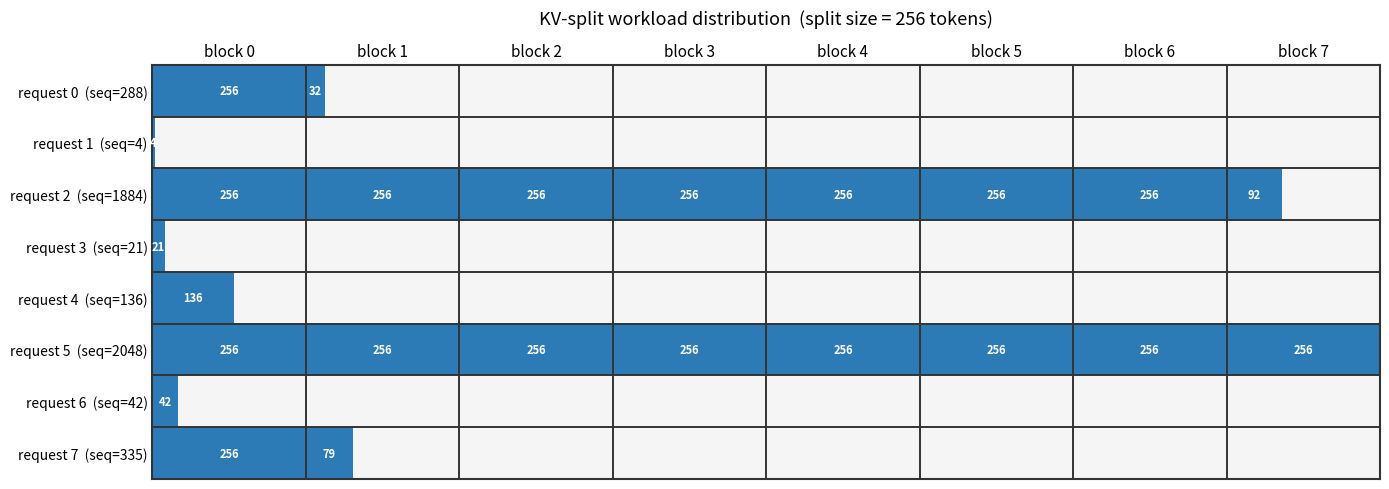

Write Python code to recreate this figure.
"""
Visualize KV-split workload distribution across 8 requests and 8 splits of 256 tokens.
"""
import matplotlib.pyplot as plt
import matplotlib.patches as mpatches
import numpy as np

seq_lens = [288, 4, 1884, 21, 136, 2048, 42, 335]

N_REQUESTS  = len(seq_lens)
N_SPLITS    = 8
SPLIT_SIZE  = 256          # tokens per split
TOTAL_TOKENS = N_SPLITS * SPLIT_SIZE  # 2048

# ── colours ──────────────────────────────────────────────────────────────────
BG_COLOR     = "#ffffff"
GRID_COLOR   = "#333333"
FILL_COLOR   = "#2c7bb6"   # filled (active) portion
EMPTY_COLOR  = "#f5f5f5"   # empty cell fill

fig, ax = plt.subplots(figsize=(14, 5))
fig.patch.set_facecolor(BG_COLOR)
ax.set_facecolor(BG_COLOR)

CELL_W = 1.0
CELL_H = 1.0

for row, seq_len in enumerate(seq_lens):
    # request 0 at the top → invert row index for y
    y = (N_REQUESTS - 1 - row) * CELL_H

    for col in range(N_SPLITS):
        x = col * CELL_W

        token_start = col * SPLIT_SIZE
        token_end   = (col + 1) * SPLIT_SIZE

        # fraction of this split that is occupied
        tokens_here  = max(0, min(seq_len, token_end) - token_start)
        fill_frac    = tokens_here / SPLIT_SIZE

        # empty cell background
        ax.add_patch(mpatches.Rectangle(
            (x, y), CELL_W, CELL_H,
            linewidth=0,
            facecolor=EMPTY_COLOR,
            zorder=1,
        ))

        # filled rectangle (left-aligned inside the cell)
        if fill_frac > 0:
            ax.add_patch(mpatches.FancyBboxPatch(
                (x, y), CELL_W * fill_frac, CELL_H,
                boxstyle="square,pad=0",
                linewidth=0,
                facecolor=FILL_COLOR,
                zorder=2,
            ))

        # cell border (drawn on top)
        ax.add_patch(mpatches.Rectangle(
            (x, y), CELL_W, CELL_H,
            linewidth=1.2,
            edgecolor=GRID_COLOR,
            facecolor="none",
            zorder=3,
        ))

# ── axes ──────────────────────────────────────────────────────────────────────
ax.set_xlim(0, N_SPLITS  * CELL_W)
ax.set_ylim(0, N_REQUESTS * CELL_H)

# x-axis: block labels at the top
ax.set_xticks([i + 0.5 for i in range(N_SPLITS)])
ax.set_xticklabels([f"block {i}" for i in range(N_SPLITS)],
                   color="black", fontsize=11)
ax.xaxis.set_ticks_position("top")
ax.xaxis.set_label_position("top")
ax.tick_params(axis="x", top=True, bottom=False,
               labeltop=True, labelbottom=False, length=0)

# y-axis: request labels
ax.set_yticks([(N_REQUESTS - 1 - i) + 0.5 for i in range(N_REQUESTS)])
ax.set_yticklabels(
    [f"request {i}  (seq={seq_lens[i]})" for i in range(N_REQUESTS)],
    color="black", fontsize=10,
)
ax.tick_params(axis="y", left=True, right=False,
               labelleft=True, labelright=False, length=0)

# outer border
for spine in ax.spines.values():
    spine.set_edgecolor(GRID_COLOR)
    spine.set_linewidth(1.5)

# ── optional: annotate token count inside each filled cell ───────────────────
for row, seq_len in enumerate(seq_lens):
    y = (N_REQUESTS - 1 - row) * CELL_H
    for col in range(N_SPLITS):
        token_start = col * SPLIT_SIZE
        token_end   = (col + 1) * SPLIT_SIZE
        tokens_here = max(0, min(seq_len, token_end) - token_start)
        if tokens_here == 0:
            continue
        fill_frac = tokens_here / SPLIT_SIZE
        # place text centered in the filled area
        ax.text(
            col * CELL_W + fill_frac * CELL_W / 2,
            y + CELL_H / 2,
            str(tokens_here),
            ha="center", va="center",
            color="white", fontsize=8, fontweight="bold",
            zorder=4,
        )
        # label empty remainder if partial fill
        remainder = SPLIT_SIZE - tokens_here
        if 0 < fill_frac < 1 and remainder > 0:
            ax.text(
                col * CELL_W + fill_frac * CELL_W + (1 - fill_frac) * CELL_W / 2,
                y + CELL_H / 2,
                "",
                ha="center", va="center",
                color="#999999", fontsize=7,
                zorder=4,
            )

plt.title("KV-split workload distribution  (split size = 256 tokens)",
          color="black", fontsize=13, pad=14)
plt.tight_layout()

out_path = "kv_split_workload.png"
plt.savefig(out_path, dpi=150, bbox_inches="tight", facecolor=BG_COLOR)
print(f"Saved → {out_path}")
